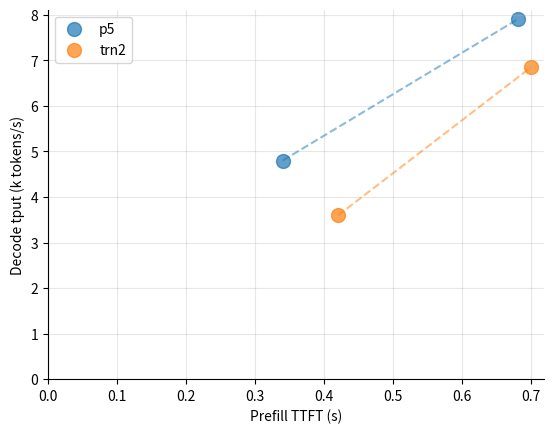

Here is the Python script that generated this plot:
# %%
import matplotlib.pyplot as plt


plt.rcParams['axes.spines.right'] = False
plt.rcParams['axes.spines.top'] = False

# Data
p5_ttft = [0.34, 0.68
#, 1.36
]
p5_tput = [4.8, 7.9
#, 14
]

trn2_ttft = [
  # 0.image.png28, 
0.42, 0.7]
trn2_tput = [
  # 1.819, 
3.594, 6.853]

# Scatter plot
plt.scatter(p5_ttft, p5_tput, label='p5', s=100, alpha=0.7)
plt.plot(p5_ttft, p5_tput, linestyle='--', alpha=0.5)
plt.scatter(trn2_ttft, trn2_tput, label='trn2', s=100, alpha=0.7)
plt.plot(trn2_ttft, trn2_tput, linestyle='--', alpha=0.5)

plt.xlim(left=0)
plt.ylim(bottom=0)
plt.xlabel('Prefill TTFT (s)')
plt.ylabel('Decode tput (k tokens/s)')
plt.legend()
plt.grid(True, alpha=0.3)
plt.show()
# %%